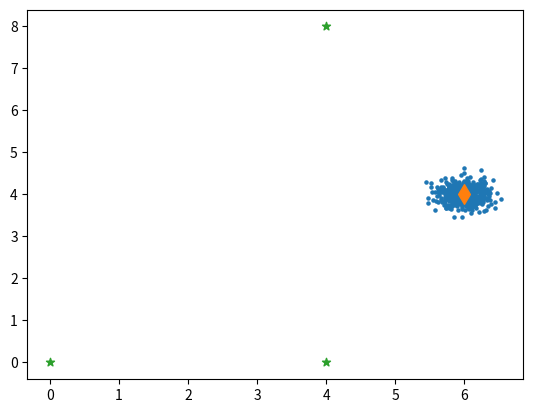

Write the Python code that produced this figure.
import math
import matplotlib.pyplot as plt
import numpy as np
import time

LandmarkX = np.array([0,4,4])
LandmarkY = np.array([0,0,8])

PointX =np.array( [6])
PointY = np.array( [4])
N = 500
sigma = 0.1
noise = 0.5
np.random.seed(int(time.time()))

dis = np.sqrt(np.power(PointX-LandmarkX,2)+np.power(PointY-LandmarkY,2))

noise = lambda x : np.random.randn()
samples_x = []
samples_y = []

def sample():
    i = 0
    while i < N:
        x = 0.2*np.random.randn() + 6
        y = 0.2*np.random.randn() + 4
        dis1 = dis - noise(1)
        dis2 = dis + noise(1)
        distance = np.sqrt(np.power([x]-LandmarkX,2)+np.power([y]-LandmarkY,2))
        rejected = False
        for index,item in enumerate(distance):
            if item > dis2[index] or item < dis1[index]:
                rejected = True
                break
        if not rejected:
            i += 1
            samples_x.append(x)
            samples_y.append(y)

if __name__ == '__main__':
    sample() 
    plt.scatter(samples_x,samples_y,s=5)
    plt.scatter(PointX,PointY, s=100,marker='d')
    plt.scatter(LandmarkX, LandmarkY, marker='*')
    plt.show()


